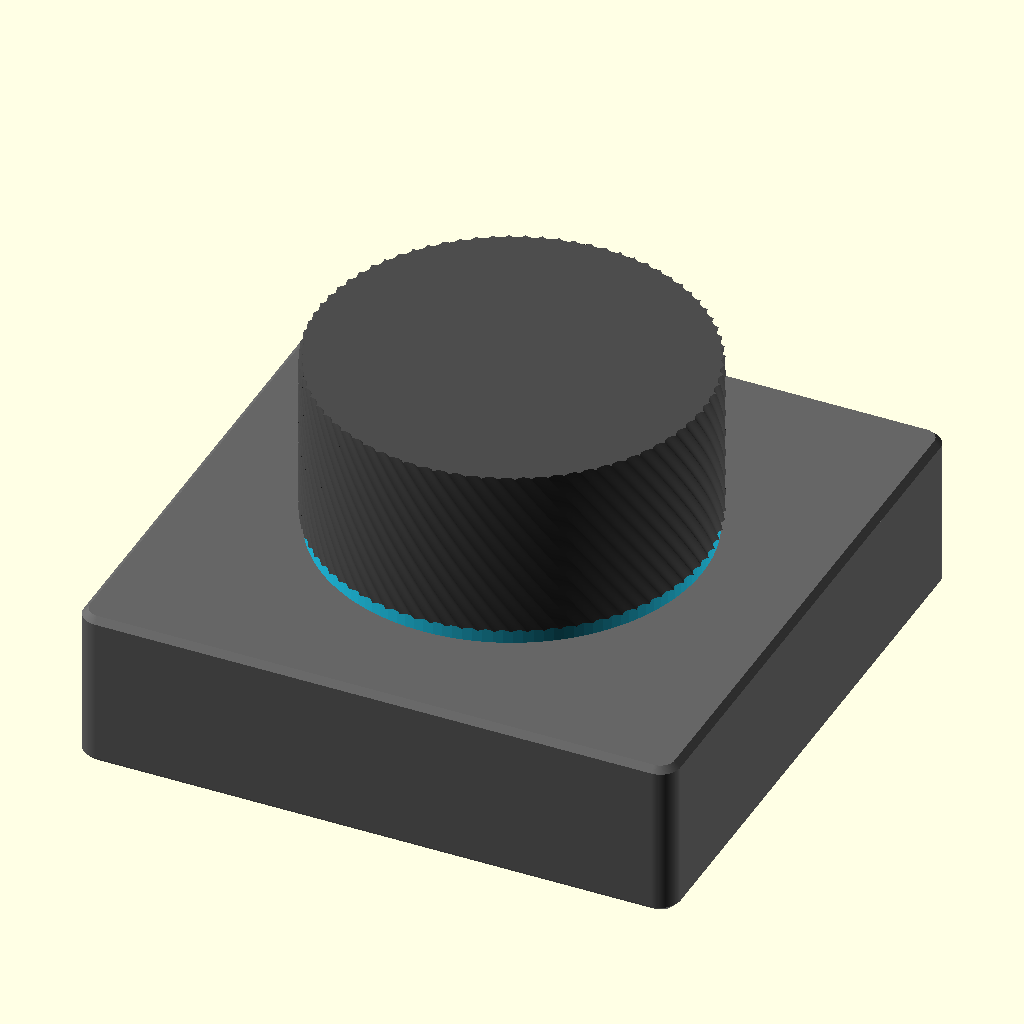
Cell 1: the model at its default parameters.
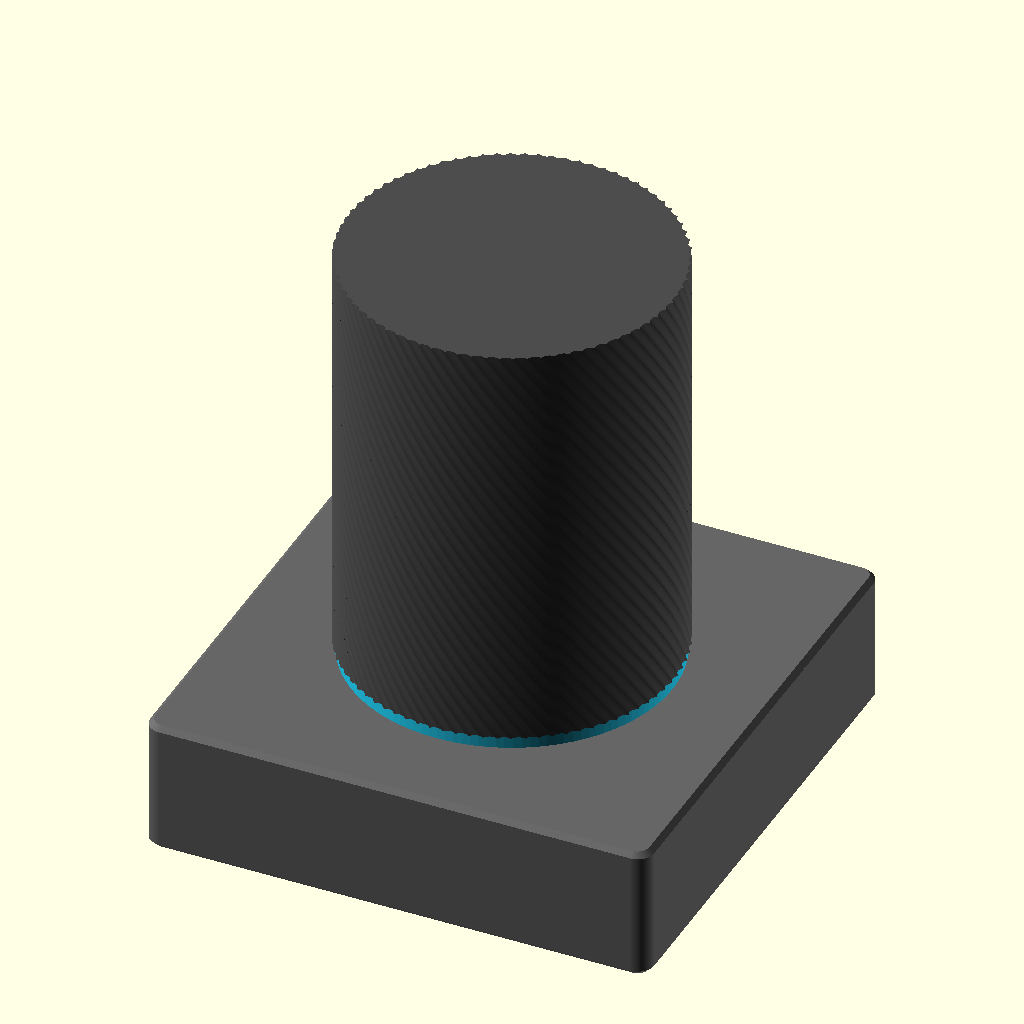
Cell 2: the same model with total_h = 66.
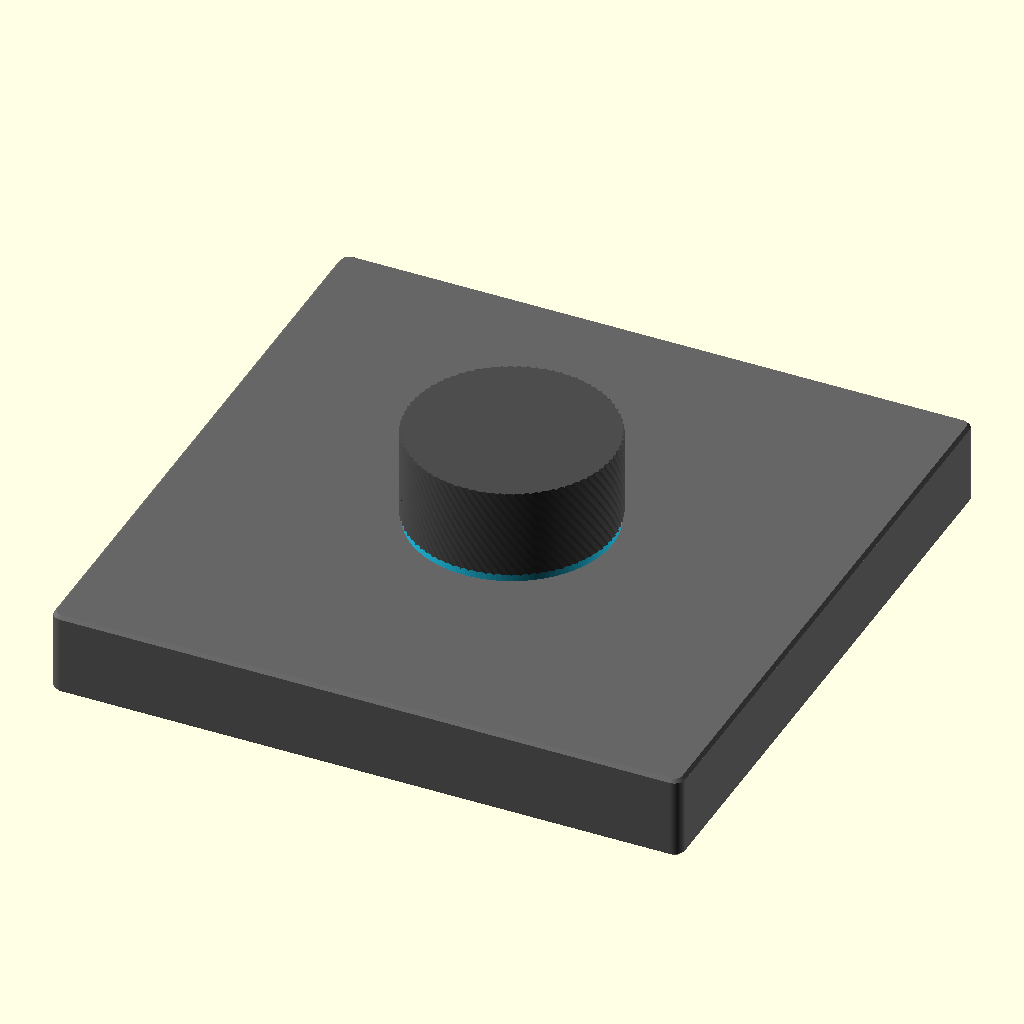
Cell 3: base_w = 120 (everything else at default).
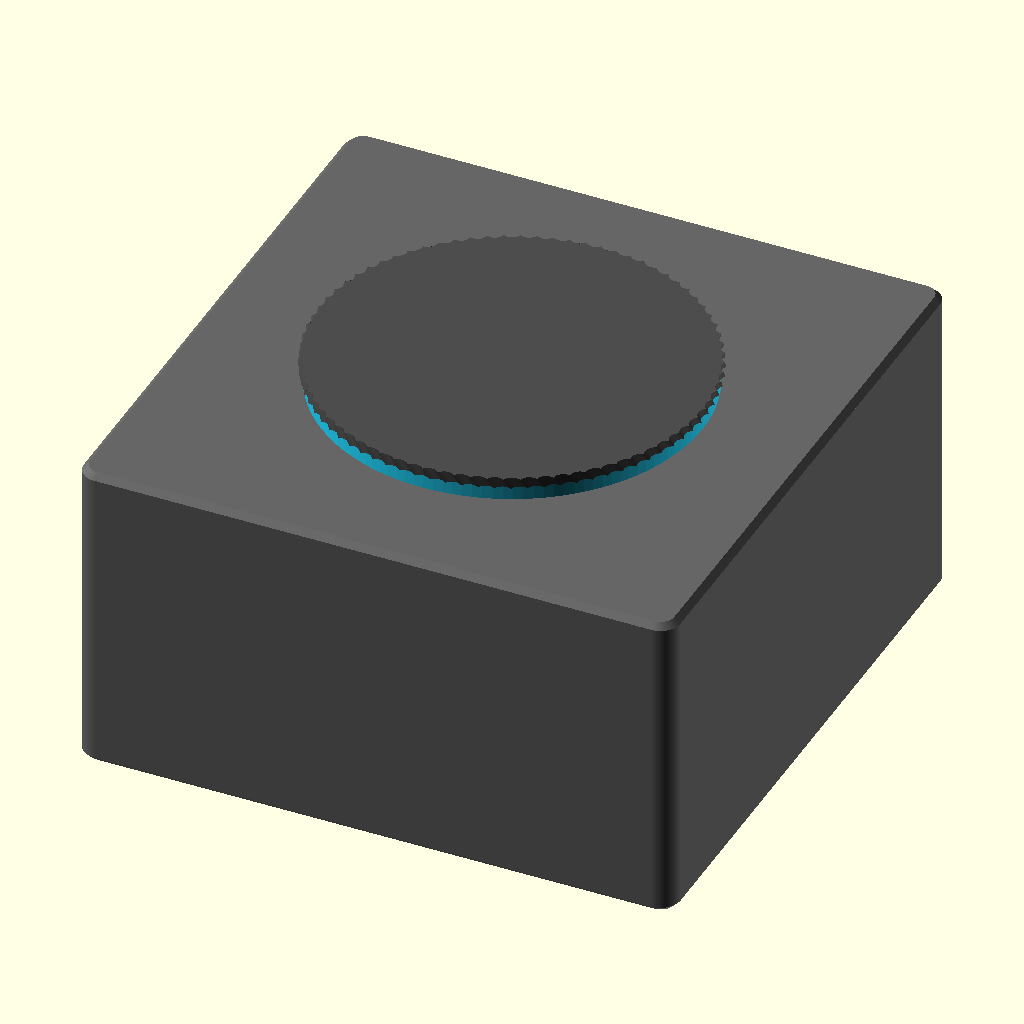
Cell 4: the same model with base_h = 32.
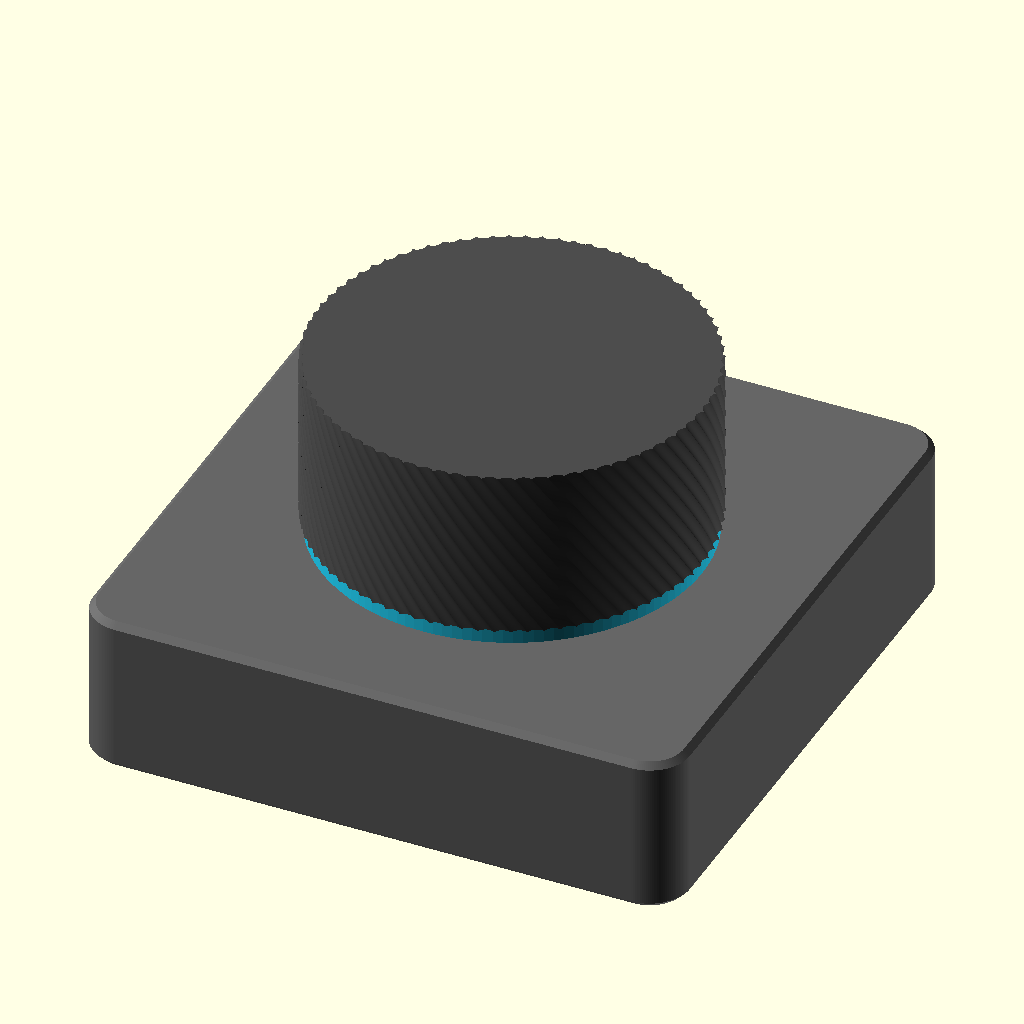
Cell 5: the same model with corner_r = 4.
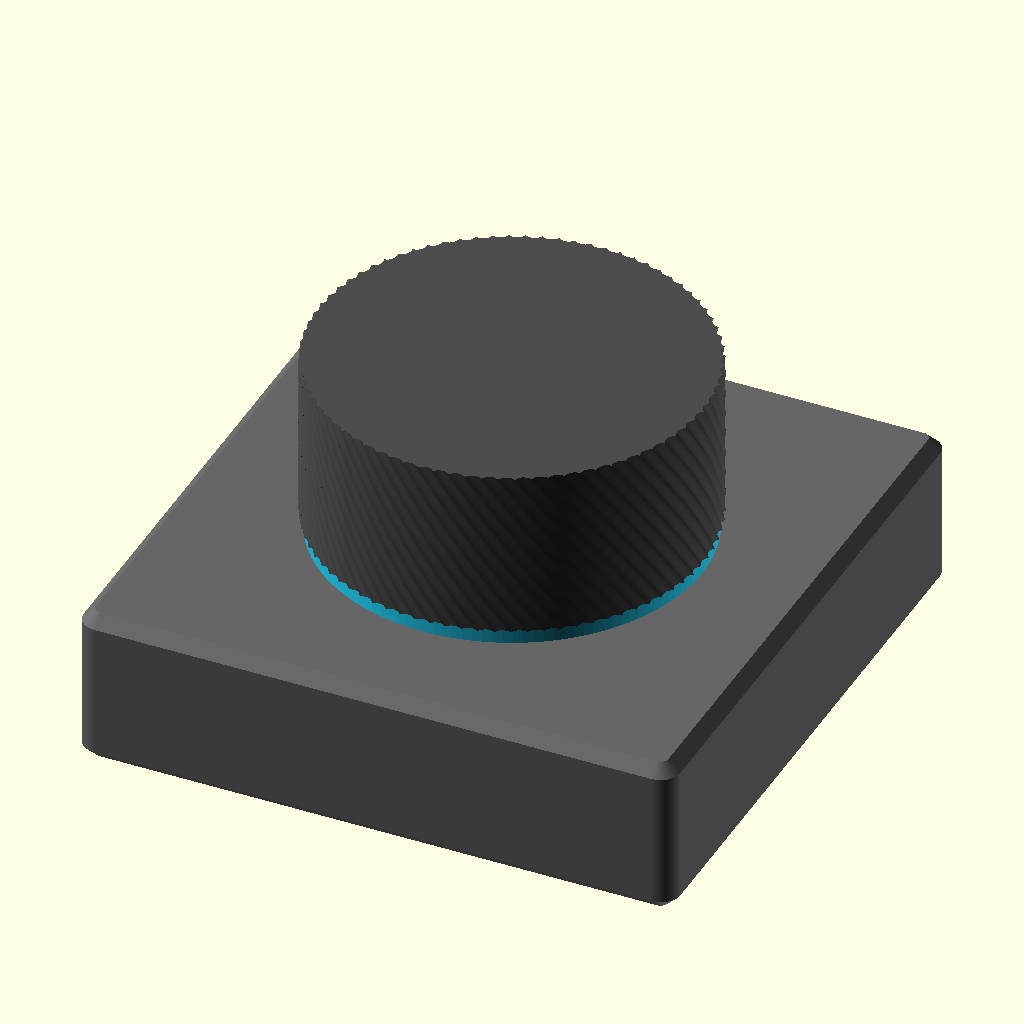
Cell 6: the same model with top_chamfer = 1.2.
All cells are drawn from the same view direction (rotation 55°, 0°, 25°, orthographic, colour scheme Cornfield), but the view is re-fitted for each cell, so position and scale can differ between cells as well as the parameter.
The OpenSCAD source (hardware/vk01.scad):
// =============================================================================
//  Anticater VK-01 Desktop Volume Control Knob
//  Parametric visual model for OpenSCAD
//
//  *visual* representation of the Anticater VK-01:
//  CNC-aluminium square base with rounded corners, round knurled knob on
//  top, a glowing RGB seam between them and a rear USB-C port.
// =============================================================================

// -------- Quality ------------------------------------------------------------
$fn = 128;              // curve smoothness (drop to 64 for faster previews)

// -------- Unit --------------------------------------------------------------
total_h = 33;

// -------- Base (CNC aluminium body) -----------------------------------------
base_w        = 60;     // square footprint X / Y
base_h        = 16;     // base body height
corner_r      = 2;      // rounded corner radius
top_chamfer   = 0.6;    // subtle chamfer on the top edge of the base
bottom_chamfer= top_chamfer;    // subtle chamfer on the bottom edge

// -------- Knob ---------------------------------------------------------------
knob_d        = 39;     // knob diameter
knob_h        = total_h - base_h;   // knob height (above the light seam)

// -------- Knurling (angled / helical flutes on the knob side) ----------------
knurl_count   = 80;     // number of flutes around the circumference
knurl_depth   = 0.4;    // how deep each flute is cut
knurl_tool_d  = 2;    // cutter diameter (bigger = wider, softer flutes)
knurl_angle   = 35;     // helix angle of the flutes from vertical (degrees)
knurl_slices  = 80;     // vertical resolution of the twisted extrude

// -------- RGB light seam -----------------------------------------------------
light_gap     = 1.4;    // height of the glowing ring between base and knob
light_over    = -0.4;    // how far the ring stands proud of the knob radius

// -------- Rear USB-C port ----------------------------------------------------
usbc_w        = 9.0;    // port opening width
usbc_h        = 3.4;    // port opening height
usbc_z        = 8;      // height of port centre above the desk
usbc_r        = 1.5;    // rounded corners of the port

// -------- Colours ------------------------------------------------------------
col_base = [0.4, 0.4, 0.4];  // brushed aluminium
col_knob = [0.3, 0.3, 0.3];  // dark anodized knob
col_led  = [0.15, 0.85, 1.00];  // cyan RGB glow

// -------- Derived ------------------------------------------------------------
knob_z   = base_h + light_gap;   // z where the knob body starts
led_z    = base_h;               // z where the light seam starts
eps      = 0.01;

// Twist (degrees over the knob height) that yields the requested helix angle.
// tan(angle) = horizontal_travel / vertical_travel, at the knob outer radius.
knurl_twist = tan(knurl_angle) * knob_h / (knob_d/2) * 180 / PI;

// =============================================================================
//  Helpers
// =============================================================================

// A rounded-corner square as a 2D profile, centred on origin.
module rounded_square(w, r) {
    hull()
        for (sx = [-1, 1], sy = [-1, 1])
            translate([sx * (w/2 - r), sy * (w/2 - r)])
                circle(r = r);
}

// Solid rounded-corner slab of given height.
module rounded_slab(w, h, r) {
    linear_extrude(height = h)
        rounded_square(w, r);
}

// =============================================================================
//  Parts
// =============================================================================

// The CNC base: rounded square block with chamfered top & bottom edges,
// minus the rear USB-C cutout.
module base() {
    difference() {
        union() {
            // bottom chamfer
            translate([0, 0, 0])
                hull() {
                    rounded_slab(base_w - 2*bottom_chamfer, eps,
                                 max(0.1, corner_r - bottom_chamfer));
                    translate([0, 0, bottom_chamfer])
                        rounded_slab(base_w, eps, corner_r);
                }
            // main body
            translate([0, 0, bottom_chamfer])
                rounded_slab(base_w, base_h - bottom_chamfer - top_chamfer,
                             corner_r);
            // top chamfer
            translate([0, 0, base_h - top_chamfer])
                hull() {
                    rounded_slab(base_w, eps, corner_r);
                    translate([0, 0, top_chamfer])
                        rounded_slab(base_w - 2*top_chamfer, eps,
                                     max(0.1, corner_r - top_chamfer));
                }
        }
        // rear USB-C port (cut from the +Y face)
        translate([0, base_w/2 + eps, usbc_z])
            rotate([90, 0, 0])
                linear_extrude(height = 6, center = true)
                    offset(r = usbc_r)
                        square([usbc_w - 2*usbc_r, usbc_h - 2*usbc_r],
                               center = true);
    }
}

// The glowing RGB seam that sits between base and knob.
module light_ring() {
    cylinder(h = light_gap, d = knob_d + 2*light_over);
}

// 2D cross-section of the knob: a circle with the knurl flutes cut into its rim.
module knob_profile() {
    difference() {
        circle(d = knob_d);
        for (i = [0 : knurl_count - 1])
            rotate([0, 0, i * 360 / knurl_count])
                translate([knob_d/2 - knurl_depth + knurl_tool_d/2, 0])
                    circle(d = knurl_tool_d);
    }
}

// The knob body: a twisted extrude of the fluted profile gives the angled
// (helical) knurling; the top is left flat and clean.
module knurled_knob() {
    linear_extrude(height = knob_h, twist = knurl_twist,
                   slices = knurl_slices, convexity = 10)
        knob_profile();
}

// =============================================================================
//  Assembly
// =============================================================================

module vk01() {
    color(col_base) base();
    color(col_led)  translate([0, 0, led_z])  light_ring();
    color(col_knob) translate([0, 0, knob_z]) knurled_knob();
}

vk01();
Parameter table extracted from the source (name, type, default, range or options):
total_h: number, default 33
base_w: number, default 60
base_h: number, default 16
corner_r: number, default 2
top_chamfer: number, default 0.6
knob_d: number, default 39
knurl_count: number, default 80
knurl_depth: number, default 0.4
knurl_tool_d: number, default 2
knurl_angle: number, default 35
knurl_slices: number, default 80
light_gap: number, default 1.4
light_over: number, default -0.4
usbc_w: number, default 9
usbc_h: number, default 3.4
usbc_z: number, default 8
usbc_r: number, default 1.5
col_base: vector, default [0.4, 0.4, 0.4]
col_knob: vector, default [0.3, 0.3, 0.3]
col_led: vector, default [0.15, 0.85, 1]
eps: number, default 0.01
